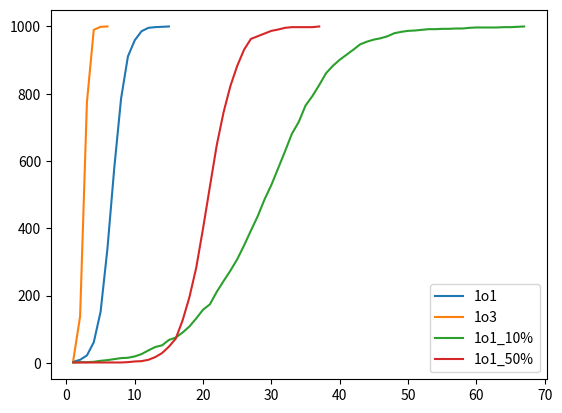

Python code for this plot:
import random
from random import randint
import matplotlib.pyplot as plt
import numpy as np



def one_inf_three():
    n = 1000
    nodes = [0] * n
    infectionDone = False
    currentInfected = 1
    infectedPerLoop = 0
    infectionRate = []
    curInf = []
    attempts = []
    x=1
    nodes[randint(0,n-1)] = 1 #first infection done here to keep the while loop simple
    
    while not infectionDone:
        for i in range(n):
            if nodes[i] == 1: #if the node is infected, target a random node
                for _ in range(3): #since one node is infected, there are 3 nodes to infect
                    target = randint(0,n-1)
                    if nodes[target] == 0: #if the target is not infected, infect it
                        nodes[target] = 1
                        infectedPerLoop+=1
                    currentInfected += infectedPerLoop #buffer variable to keep track of how many nodes were infected in the current loop
                    curInf.append(currentInfected)
                    infectedPerLoop = 0
        infectionRate.append (currentInfected) #append the current infection rate to the list
        attempts.append(x) #append the current attempt to the list
        x+=1
        if currentInfected == n:
            infectionDone = True #if all nodes are infected, stop the loop
    xpoints_13 = np.array(attempts)
    ypoints_13 = np.array(infectionRate)
    return(xpoints_13, ypoints_13)

def one_inf_one():
    n = 1000
    nodes = [0] * n
    infectionDone = False
    currentInfected = 1
    infectedPerLoop = 0
    infectionRate = []
    curInf = []
    attempts = []
    x=1

    nodes[randint(0,n-1)] = 1 #first infection done here to keep the while loop simple

    while not infectionDone:
        for i in range(n):
            if nodes[i] == 1: #if the node is infected, target a random node
                target = randint(0,n-1)
                if nodes[target] == 0: #if the target is not infected, infect it
                    nodes[target] = 1
                    infectedPerLoop+=1
            currentInfected += infectedPerLoop
            curInf.append(currentInfected)
            infectedPerLoop = 0
        infectionRate.append (currentInfected)
        attempts.append(x)
        x+=1
        if currentInfected == n:infectionDone = True #if all nodes are infected, stop the loop

    xpoints_11 = np.array(attempts)
    ypoints_11 = np.array(infectionRate)
    return (xpoints_11, ypoints_11) #return 2 arrays to be plotted

def one_inf_one_10pc(): #function below works like the ones above, but with a 10% chance of infection
    n = 1000
    nodes = [0] * n
    infectionDone = False
    currentInfected = 1
    infectedPerLoop = 0
    infectionRate = []
    curInf = []
    attempts = []
    x=1

    nodes[randint(0,n-1)] = 1

    while not infectionDone:
        for i in range(n):
            if nodes[i] == 1:
                if 0<=random.randint(0,9)<=1:
                    target = randint(0,n-1)
                    if nodes[target] == 0:
                        nodes[target] = 1
                        infectedPerLoop+=1
            currentInfected += infectedPerLoop
            curInf.append(currentInfected)
            infectedPerLoop = 0
        infectionRate.append (currentInfected)
        attempts.append(x)
        x+=1
        if currentInfected == n:infectionDone = True 

    xpoints_11_10p = np.array(attempts)
    ypoints_11_10p = np.array(infectionRate)
    return(xpoints_11_10p,ypoints_11_10p)

def one_inf_one_50pc(): #function below works like the ones above, but with a 50% chance of infection
    n = 1000
    nodes = [0] * n
    infectionDone = False
    currentInfected = 1
    infectedPerLoop = 0
    infectionRate = []
    curInf = []
    attempts = []
    x=1

    nodes[randint(0,n-1)] = 1

    while not infectionDone:
        for i in range(n):
            if nodes[i] == 1:
                if 0<=random.randint(0,9)<=4:
                    target = randint(0,n-1)
                    if nodes[target] == 0:
                        nodes[target] = 1
                        infectedPerLoop+=1
            currentInfected += infectedPerLoop
            curInf.append(currentInfected)
            infectedPerLoop = 0
        infectionRate.append (currentInfected)
        attempts.append(x)
        x+=1
        if currentInfected == n:infectionDone = True 

    xpoints_11_50p = np.array(attempts)
    ypoints_11_50p = np.array(infectionRate)
    return(xpoints_11_50p, ypoints_11_50p)

 #transfer the arrays from the functions above to plot them
a,b = one_inf_one()
c,d = one_inf_three()
e,f = one_inf_one_10pc()
g,h = one_inf_one_50pc()
#plot the arrays
plt.plot(a,b, label = "1o1")
plt.plot(c,d, label = "1o3")
plt.plot(e,f, label = "1o1_10%")
plt.plot(g,h, label = "1o1_50%")
plt.legend()
#plt.savefig("lab2/infectionrate_multi.jpg") disabled since file structure will change
plt.show()